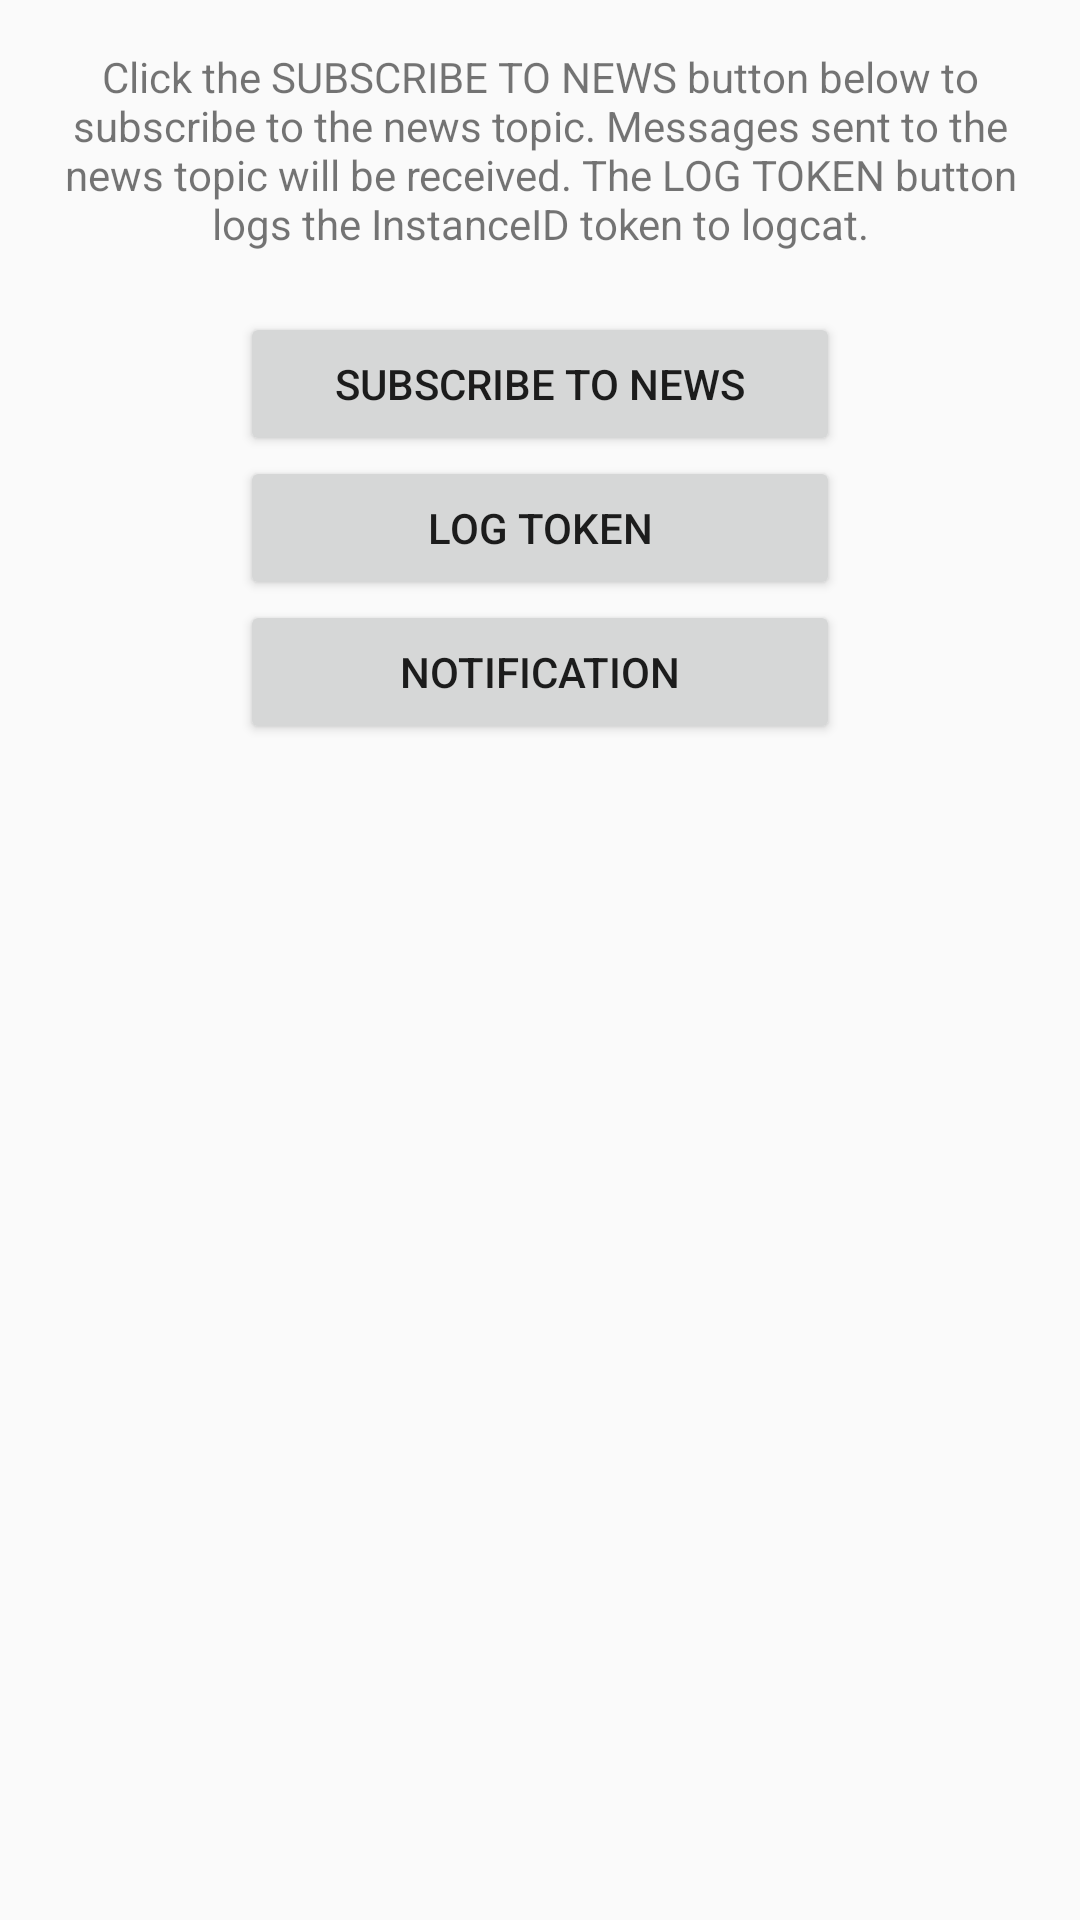

Reconstruct the res/layout file that produces this screen, plus the resources it refers to.
<!-- AndroidManifest.xml: application theme AppTheme.NoActionBar -->
<!-- res/layout/activity_mainold.xml -->
<LinearLayout xmlns:android="http://schemas.android.com/apk/res/android"
    xmlns:tools="http://schemas.android.com/tools"
    android:layout_width="match_parent"
    android:layout_height="match_parent"
    android:orientation="vertical"
    android:paddingBottom="@dimen/activity_vertical_margin"
    android:paddingLeft="@dimen/activity_horizontal_margin"
    android:paddingRight="@dimen/activity_horizontal_margin"
    android:paddingTop="@dimen/activity_vertical_margin"
    tools:context="de.example.notipush.component.EmptyFragment">

    <TextView
        android:id="@+id/informationTextView"
        android:layout_width="wrap_content"
        android:layout_height="wrap_content"
        android:layout_gravity="center_horizontal"
        android:gravity="center_horizontal"
        android:text="@string/quickstart_message" />

    <Button
        android:id="@+id/subscribeButton"
        android:layout_width="@dimen/standard_field_width"
        android:layout_height="wrap_content"
        android:layout_gravity="center_horizontal"
        android:layout_marginTop="20dp"
        android:text="@string/subscribe_to_news" />

    <Button
        android:id="@+id/logTokenButton"
        android:layout_width="@dimen/standard_field_width"
        android:layout_height="wrap_content"
        android:layout_gravity="center_horizontal"
        android:text="@string/log_token" />

    <Button
        android:id="@+id/notification_view"
        android:layout_width="@dimen/standard_field_width"
        android:layout_height="wrap_content"
        android:layout_gravity="center_horizontal"
        android:text="@string/notification_view" />

</LinearLayout>
<!-- resources referenced by this layout -->
<resources>
  <dimen name="activity_horizontal_margin">16dp</dimen>
  <dimen name="activity_vertical_margin">16dp</dimen>
  <dimen name="standard_field_width">200dp</dimen>
  <string name="log_token">Log Token</string>
  <string name="notification_view">Notification</string>
  <string name="quickstart_message">Click the SUBSCRIBE TO NEWS button below to subscribe to the
          news topic. Messages sent to the news topic will be received. The LOG TOKEN button logs the
          InstanceID token to logcat.</string>
  <string name="subscribe_to_news">Subscribe To News</string>
  <style name="AppTheme.NoActionBar">
          <item name="windowActionBar">false</item>
          <item name="windowNoTitle">true</item>
      </style>
</resources>
